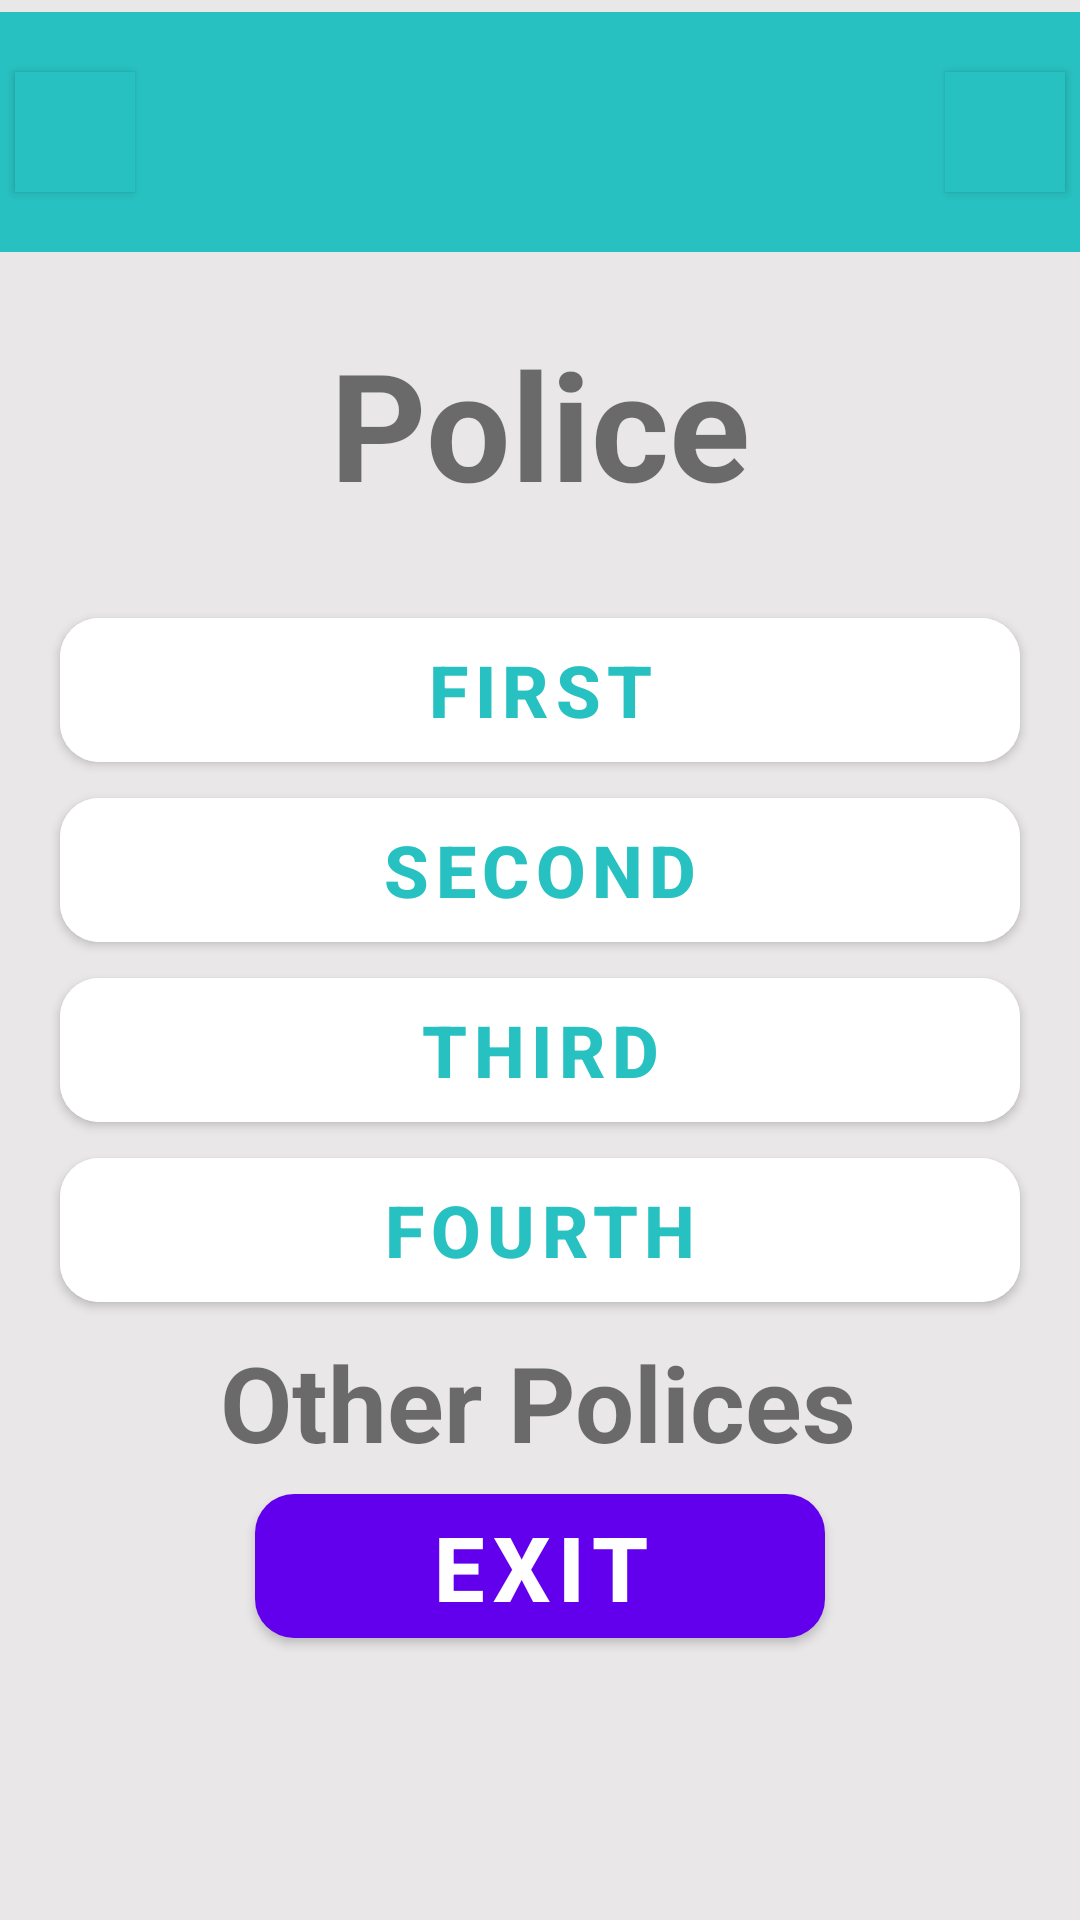

This screen was rendered from an Android layout file. Write that file and the resources it references.
<!-- AndroidManifest.xml: application theme Theme.CalCulator -->
<!-- res/layout/activity_main2.xml -->
<?xml version="1.0" encoding="utf-8"?>
<androidx.constraintlayout.widget.ConstraintLayout xmlns:android="http://schemas.android.com/apk/res/android"
    xmlns:app="http://schemas.android.com/apk/res-auto"
    xmlns:tools="http://schemas.android.com/tools"
    android:layout_width="match_parent"
    android:layout_height="match_parent"
    android:background="@color/white2"
    tools:context=".MainActivity2">

    <androidx.constraintlayout.widget.ConstraintLayout
        android:id="@+id/top_container"
        android:layout_width="match_parent"
        android:layout_height="80dp"
        android:layout_marginTop="4dp"
        android:background="@color/blue20"
        app:layout_constraintEnd_toEndOf="parent"
        app:layout_constraintStart_toStartOf="parent"
        app:layout_constraintTop_toTopOf="parent">

        <com.google.android.material.button.MaterialButton
            android:layout_width="40dp"
            android:layout_height="40dp"
            android:backgroundTint="@color/blue20"
            android:foreground="@drawable/ic_baseline_dehaze_24"
            android:insetTop="0dp"
            android:layout_marginStart="5dp"
            android:insetBottom="0dp"
            app:cornerRadius="0dp"
            app:layout_constraintBottom_toBottomOf="@id/top_container"
            app:layout_constraintStart_toStartOf="@id/top_container"
            app:layout_constraintTop_toTopOf="@id/top_container" />
        <com.google.android.material.button.MaterialButton
            android:gravity="end"
            android:layout_width="40dp"
            android:layout_height="40dp"
            android:backgroundTint="@color/blue20"
            android:layout_marginEnd="5dp"
            android:foreground="@drawable/ic_baseline_search_24"
            android:insetTop="0dp"
            android:insetBottom="0dp"
            app:cornerRadius="0dp"
            app:layout_constraintBottom_toBottomOf="@id/top_container"
            app:layout_constraintEnd_toEndOf="@id/top_container"
            app:layout_constraintTop_toTopOf="@id/top_container" />

    </androidx.constraintlayout.widget.ConstraintLayout>

    <TextView
        android:layout_width="wrap_content"
        android:layout_height="wrap_content"
        android:text="@string/police"
        android:textStyle="bold"
        android:textSize="50sp"
        app:layout_constraintBottom_toTopOf="@id/buttons"
        app:layout_constraintEnd_toEndOf="parent"
        app:layout_constraintStart_toStartOf="parent"
        app:layout_constraintTop_toTopOf="parent"
        app:layout_constraintVertical_bias="0.808" />

    <LinearLayout
        android:id="@+id/buttons"
        android:gravity="center"
        app:layout_constraintBottom_toBottomOf="parent"
        app:layout_constraintTop_toTopOf="parent"
        android:orientation="vertical"
        android:layout_width="match_parent"
        android:layout_height="wrap_content">
        <com.google.android.material.button.MaterialButton
            style="@style/BTN_2Base"
            android:text="First"
            />
        <com.google.android.material.button.MaterialButton
            style="@style/BTN_2Base"
            android:text="Second"
            />
        <com.google.android.material.button.MaterialButton
            style="@style/BTN_2Base"
            android:text="Third"
            />
        <com.google.android.material.button.MaterialButton
            style="@style/BTN_2Base"
            android:text="Fourth"
            />
    </LinearLayout>

    <TextView
        android:id="@+id/bottomText"
        android:layout_width="wrap_content"
        android:layout_height="wrap_content"
        android:text="@string/other_polices"
        android:textSize="35sp"
        android:textStyle="bold"
        app:layout_constraintBottom_toTopOf="@id/bottomButton"
        app:layout_constraintEnd_toEndOf="parent"
        app:layout_constraintHorizontal_bias="0.497"
        app:layout_constraintStart_toStartOf="parent"
        app:layout_constraintTop_toBottomOf="@id/buttons"
        app:layout_constraintVertical_bias="0.74" />

    <com.google.android.material.button.MaterialButton
        android:onClick="onExitClick"
        android:id="@+id/bottomButton"
        android:text="@string/exit"
        android:textSize="30sp"
        android:textStyle="bold"
        android:layout_width="match_parent"
        android:layout_height="60dp"
        android:layout_marginHorizontal="85dp"
        android:layout_marginBottom="88dp"
        app:cornerRadius="13dp"

        app:layout_constraintBottom_toBottomOf="parent"/>

</androidx.constraintlayout.widget.ConstraintLayout>
<!-- resources referenced by this layout -->
<resources>
  <color name="blue20">#28C1C1</color>
  <color name="white2">#F2E8E6E6</color>
  <string name="exit">EXIT</string>
  <string name="other_polices">Other Polices</string>
  <string name="police">Police</string>
  <style name="BTN_2Base" parent="Widget.MaterialComponents.Button">
          <item name="android:backgroundTint">@color/white</item>
          <item name="android:textSize">24sp</item>
          <item name="android:iconTint">@drawable/ic_baseline_chevron_right_24</item>
          <item name="android:textStyle">bold</item>
          <item name="android:textColor">@color/blue20</item>
          <item name="cornerRadius">13dp</item>
          <item name="android:layout_width">320dp</item>
          <item name="android:layout_height">60dp</item>
      </style>
  <style name="Theme.CalCulator" parent="Theme.MaterialComponents.DayNight.DarkActionBar">
          
          <item name="colorPrimary">@color/purple_500</item>
          <item name="colorPrimaryVariant">@color/purple_700</item>
          <item name="colorOnPrimary">@color/white</item>
          
          <item name="colorSecondary">@color/teal_200</item>
          <item name="colorSecondaryVariant">@color/teal_700</item>
          <item name="colorOnSecondary">@color/black</item>
          
          <item name="android:statusBarColor">?attr/colorPrimaryVariant</item>
          
      </style>
  <color name="white">#FFFFFFFF</color>
  <color name="purple_500">#FF6200EE</color>
  <color name="purple_700">#FF3700B3</color>
  <color name="teal_200">#FF03DAC5</color>
  <color name="teal_700">#FF018786</color>
  <color name="black">#FF000000</color>
</resources>
